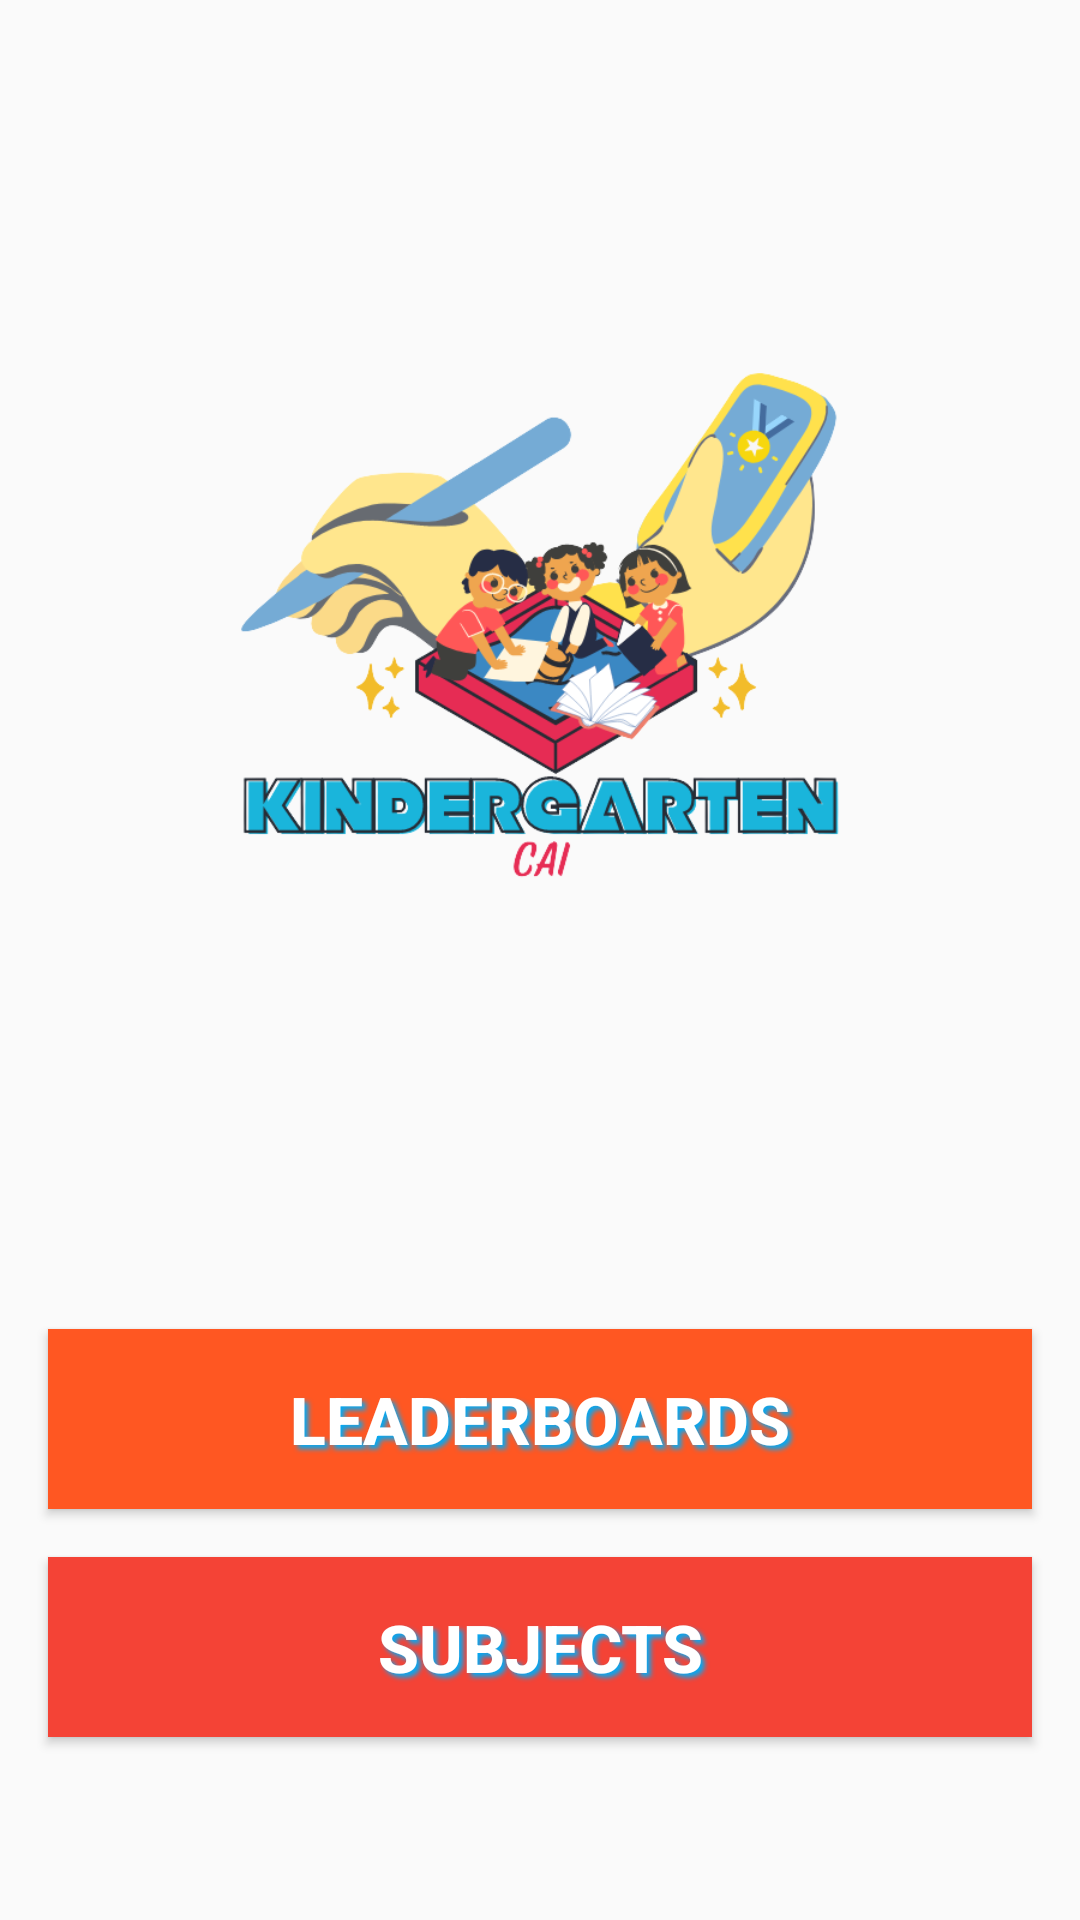

The Android layout XML behind this screen, and the referenced resources:
<!-- AndroidManifest.xml: application theme AppTheme -->
<!-- res/layout/activity_teacher_dashboard.xml -->
<?xml version="1.0" encoding="utf-8"?>
<androidx.constraintlayout.widget.ConstraintLayout xmlns:android="http://schemas.android.com/apk/res/android"
    xmlns:app="http://schemas.android.com/apk/res-auto"
    xmlns:tools="http://schemas.android.com/tools"
    android:layout_width="match_parent"
    android:layout_height="match_parent">

    <androidx.appcompat.widget.Toolbar
        android:id="@+id/tbTcherDashboard"
        android:layout_width="0dp"
        android:layout_height="wrap_content"
        app:layout_constraintEnd_toEndOf="parent"
        app:layout_constraintStart_toStartOf="parent"
        app:layout_constraintTop_toTopOf="parent" />

    <Button
        android:id="@+id/btnAddSubj"
        android:layout_width="match_parent"
        android:layout_height="60dp"
        android:layout_margin="16dp"
        android:background="#F44336"
        android:lines="2"
        android:shadowColor="#03A9F4"
        android:shadowDx="4"
        android:shadowDy="4"
        android:shadowRadius="4"
        android:text="Subjects"
        android:textColor="#fff"
        android:textSize="22sp"
        android:textStyle="bold"
        app:layout_constraintEnd_toEndOf="parent"
        app:layout_constraintStart_toStartOf="parent"
        app:layout_constraintTop_toBottomOf="@+id/btnLeaderboards" />

    <Button
        android:id="@+id/btnLeaderboards"
        android:layout_width="match_parent"
        android:layout_height="60dp"
        android:layout_margin="16dp"
        android:background="#FF5722"
        android:lines="2"
        android:shadowColor="#03A9F4"
        android:shadowDx="4"
        android:shadowDy="4"
        android:shadowRadius="4"
        android:text="Leaderboards"
        android:textColor="#fff"
        android:textSize="22sp"
        android:textStyle="bold"
        app:layout_constraintBottom_toBottomOf="parent"
        app:layout_constraintEnd_toEndOf="parent"
        app:layout_constraintStart_toStartOf="parent"
        app:layout_constraintTop_toBottomOf="@+id/imageView" />

    <ImageView
        android:id="@+id/imageView"
        android:layout_width="200dp"
        android:layout_height="200dp"
        android:layout_marginTop="50dp"
        app:layout_constraintEnd_toEndOf="parent"
        app:layout_constraintStart_toStartOf="parent"
        app:layout_constraintTop_toBottomOf="@+id/tbTcherDashboard"
        app:srcCompat="@drawable/logo" />

</androidx.constraintlayout.widget.ConstraintLayout>
<!-- resources referenced by this layout -->
<resources>
  <!-- drawable logo: png bitmap (drawable, 84940 bytes) -->
  <style name="AppTheme" parent="Theme.AppCompat.Light.NoActionBar">
          
          <item name="android:statusBarColor">#2196F3</item>
          
      </style>
</resources>
